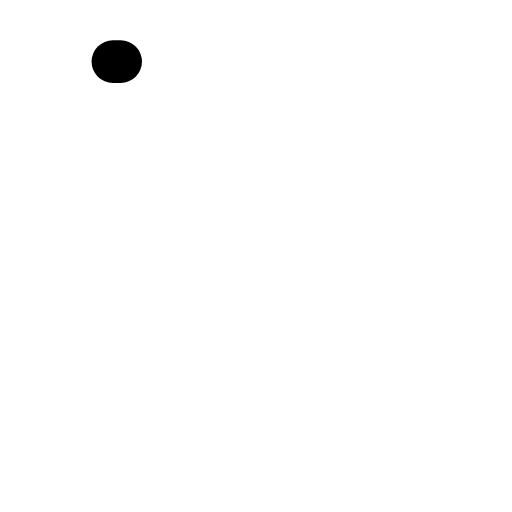
t = 0.00 s
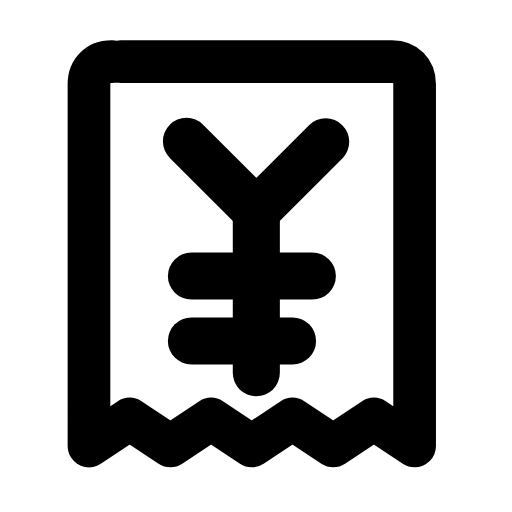
t = 0.27 s
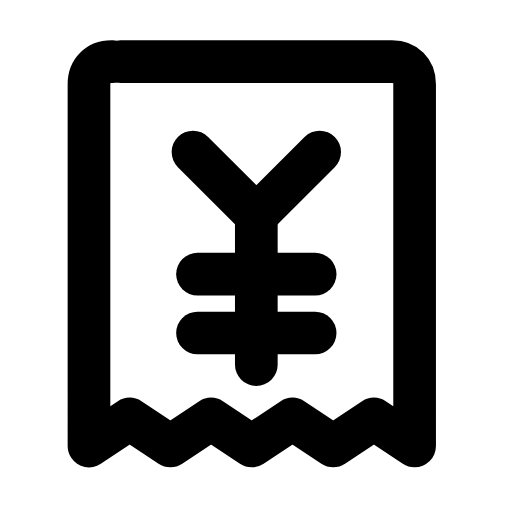
t = 0.53 s
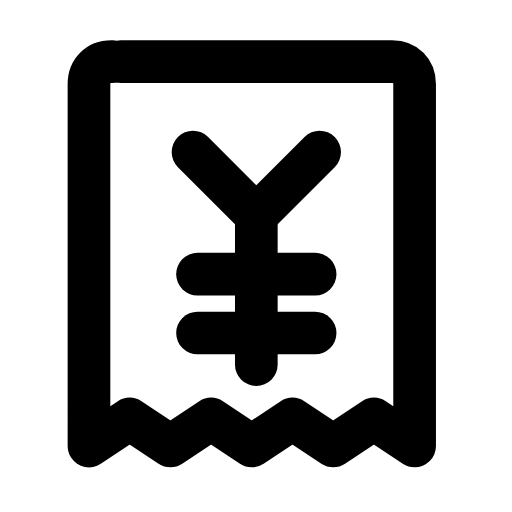
t = 0.80 s
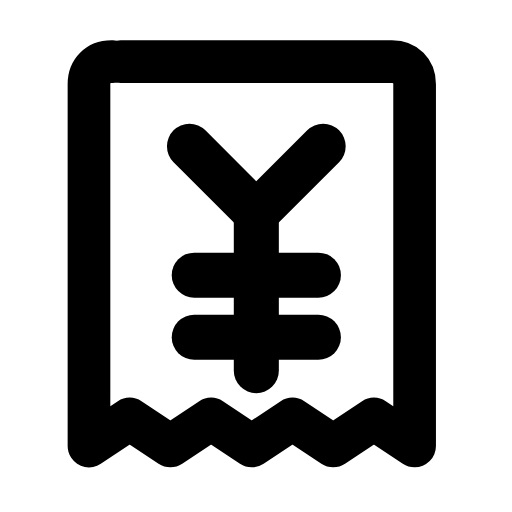
t = 1.07 s
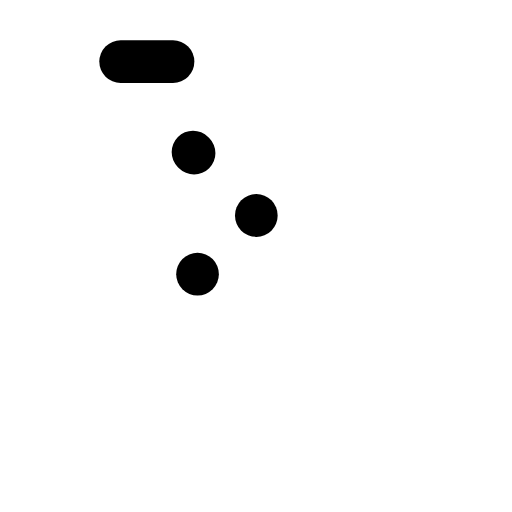
t = 1.33 s

The animated SVG that drew these frames (rendered in a browser with its animation timeline set to each time). Animation: 6 SMIL elements (animate=5,animateTransform=1); one cycle of 1.60 s, repeats indefinitely.

<svg xmlns="http://www.w3.org/2000/svg" width="24" height="24" viewBox="0 0 24 24" fill="none"><g transform="translate(-0.705 -0.716) scale(1.06)"><path stroke="currentColor" stroke-width="1.887" stroke-linecap="round" stroke-linejoin="round" fill="none" d="M6 3.4L18 3.4C18.6 3.4 19 3.8 19 4.4L19 20.4L17.2 19.2L15.4 20.4L13.6 19.2L11.8 20.4L10 19.2L8.2 20.4L6.4 19.2L4.6 20.4L4.6 4.4C4.6 3.8 5 3.4 5.6 3.4Z" pathLength="1" stroke-dasharray="1"><animate attributeName="stroke-dashoffset" values="1;1;0;0;0;0;1;1;1" keyTimes="0;0;0.189;0.45;0.6;0.774;0.9;0.9;1" dur="1.6s" repeatCount="indefinite" calcMode="spline" keySplines="0.16 1 0.3 1;0.16 1 0.3 1;0.16 1 0.3 1;0.16 1 0.3 1;0.16 1 0.3 1;0.16 1 0.3 1;0.16 1 0.3 1;0.16 1 0.3 1"/></path><g transform="translate(12 12)"><g><animateTransform attributeName="transform" type="scale" values="1;1;1.12;1;1;1;1;1.12;1;1;1" keyTimes="0;0.135;0.2475;0.36;0.45;0.6;0.66;0.735;0.81;0.9;1" dur="1.6s" repeatCount="indefinite" calcMode="spline" keySplines="0.16 1 0.3 1;0.16 1 0.3 1;0.16 1 0.3 1;0.16 1 0.3 1;0.16 1 0.3 1;0.16 1 0.3 1;0.16 1 0.3 1;0.16 1 0.3 1;0.16 1 0.3 1;0.16 1 0.3 1"/><g transform="translate(-12 -12)"><g><path stroke="currentColor" stroke-width="1.887" stroke-linecap="round" stroke-linejoin="round" fill="none" d="M9.2 7.4L12 10.2L14.8 7.4" pathLength="1" stroke-dasharray="1"><animate attributeName="stroke-dashoffset" values="1;1;0;0;0;0;1;1;1" keyTimes="0;0.0315;0.2205;0.45;0.6;0.753;0.879;0.9;1" dur="1.6s" repeatCount="indefinite" calcMode="spline" keySplines="0.16 1 0.3 1;0.16 1 0.3 1;0.16 1 0.3 1;0.16 1 0.3 1;0.16 1 0.3 1;0.16 1 0.3 1;0.16 1 0.3 1;0.16 1 0.3 1"/></path><line stroke="currentColor" stroke-width="1.887" stroke-linecap="round" stroke-linejoin="round" fill="none" x1="12" x2="12" y1="10.2" y2="16.8" pathLength="1" stroke-dasharray="1"><animate attributeName="stroke-dashoffset" values="1;1;0;0;0;0;1;1;1" keyTimes="0;0.063;0.252;0.45;0.6;0.732;0.858;0.9;1" dur="1.6s" repeatCount="indefinite" calcMode="spline" keySplines="0.16 1 0.3 1;0.16 1 0.3 1;0.16 1 0.3 1;0.16 1 0.3 1;0.16 1 0.3 1;0.16 1 0.3 1;0.16 1 0.3 1;0.16 1 0.3 1"/></line><line stroke="currentColor" stroke-width="1.887" stroke-linecap="round" stroke-linejoin="round" fill="none" x1="9.4" x2="14.6" y1="12.8" y2="12.8" pathLength="1" stroke-dasharray="1"><animate attributeName="stroke-dashoffset" values="1;1;0;0;0;0;1;1;1" keyTimes="0;0.0945;0.2835;0.45;0.6;0.711;0.837;0.9;1" dur="1.6s" repeatCount="indefinite" calcMode="spline" keySplines="0.16 1 0.3 1;0.16 1 0.3 1;0.16 1 0.3 1;0.16 1 0.3 1;0.16 1 0.3 1;0.16 1 0.3 1;0.16 1 0.3 1;0.16 1 0.3 1"/></line><line stroke="currentColor" stroke-width="1.887" stroke-linecap="round" stroke-linejoin="round" fill="none" x1="9.4" x2="14.6" y1="15.4" y2="15.4" pathLength="1" stroke-dasharray="1"><animate attributeName="stroke-dashoffset" values="1;1;0;0;0;0;1;1;1" keyTimes="0;0.126;0.315;0.45;0.6;0.69;0.816;0.9;1" dur="1.6s" repeatCount="indefinite" calcMode="spline" keySplines="0.16 1 0.3 1;0.16 1 0.3 1;0.16 1 0.3 1;0.16 1 0.3 1;0.16 1 0.3 1;0.16 1 0.3 1;0.16 1 0.3 1;0.16 1 0.3 1"/></line></g></g></g></g></g></svg>
